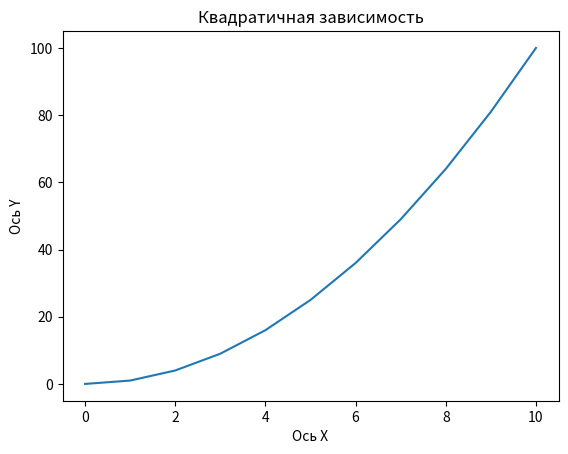

This figure's Python source:
import matplotlib.pyplot as plt
import numpy as np

# Создание данных для графика
x = np.arange(0, 11)  # массив x со значениями от 0 до 10
y = x ** 2  # массив y, равный x в квадрате

# Построение линейного графика
plt.plot(x,y)

# Подпись осей и заголовка графика
plt.title("Квадратичная зависимость")
plt.xlabel("Ось X")
plt.ylabel("Ось Y")

# Отображение графика
plt.show()